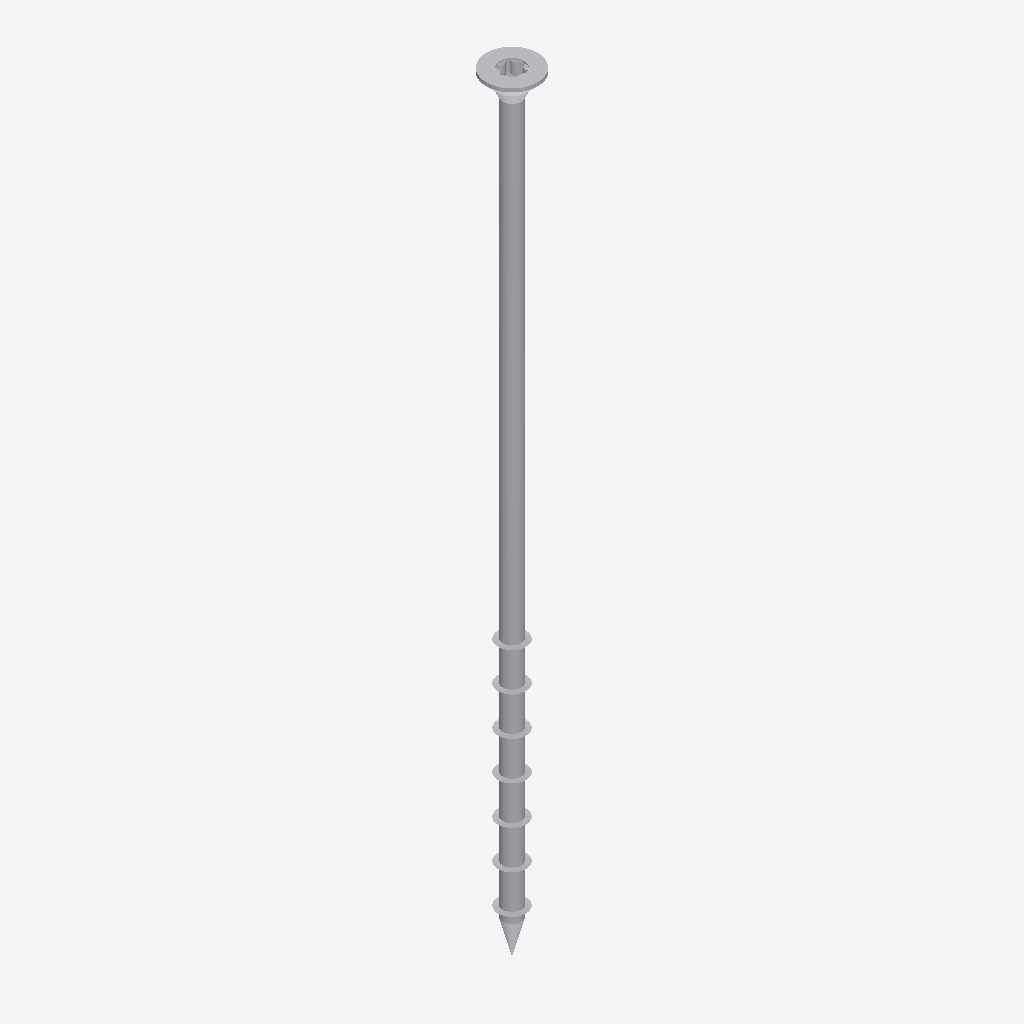
Isometric view of an IFC building model (IFC-SPF (STEP), schema IFC2X3, length unit millimetre), seen from the south-west, elements coloured by IFC class: 1 other element (light grey).
Extent 0.015 m × 0.015 m × 0.220 m (x, y, z). Storeys (1): Default Building Storey at 0.00 m. Elements (1): 1 IfcBuildingElementProxy.

HEADER;
FILE_DESCRIPTION(('ViewDefinition [CoordinationView]'),'2;1');
FILE_NAME('','2023-07-04T15:56:22',(''),(''),'','SketchUp Pro 2015','');
FILE_SCHEMA(('IFC2X3'));
ENDSEC;
DATA;
#1=IFCPROJECT('1O8ndQz$LAo97zJBXqh8zG',#2,'Default Project','Description of Default Project',$,$,$,(#20),#7);
#24=IFCSITE('26kzLNaq52DftfrKR59mUp',#2,'Default Site','Description of Default Site',$,#25,$,$,.ELEMENT.,(24,28,0),(54,25,0),10.0,$,$);
#30=IFCBUILDING('119VQR0x97yx2cK6Lu1TnW',#2,'Default Building','Description of Default Building',$,#31,$,$,.ELEMENT.,$,$,#36);
#37=IFCBUILDINGSTOREY('2H$$iniiHDnAXPvSy_GHbl',#2,'Default Building Storey','Description of Default Building Storey',$,#38,$,$,.ELEMENT.,0.0);
#47=IFCBUILDINGELEMENTPROXY('3vVW0eDUn7oemmKnvaSlHw',#2,'','Description of Object',$,#48,#53,$,$);
ENDSEC;
